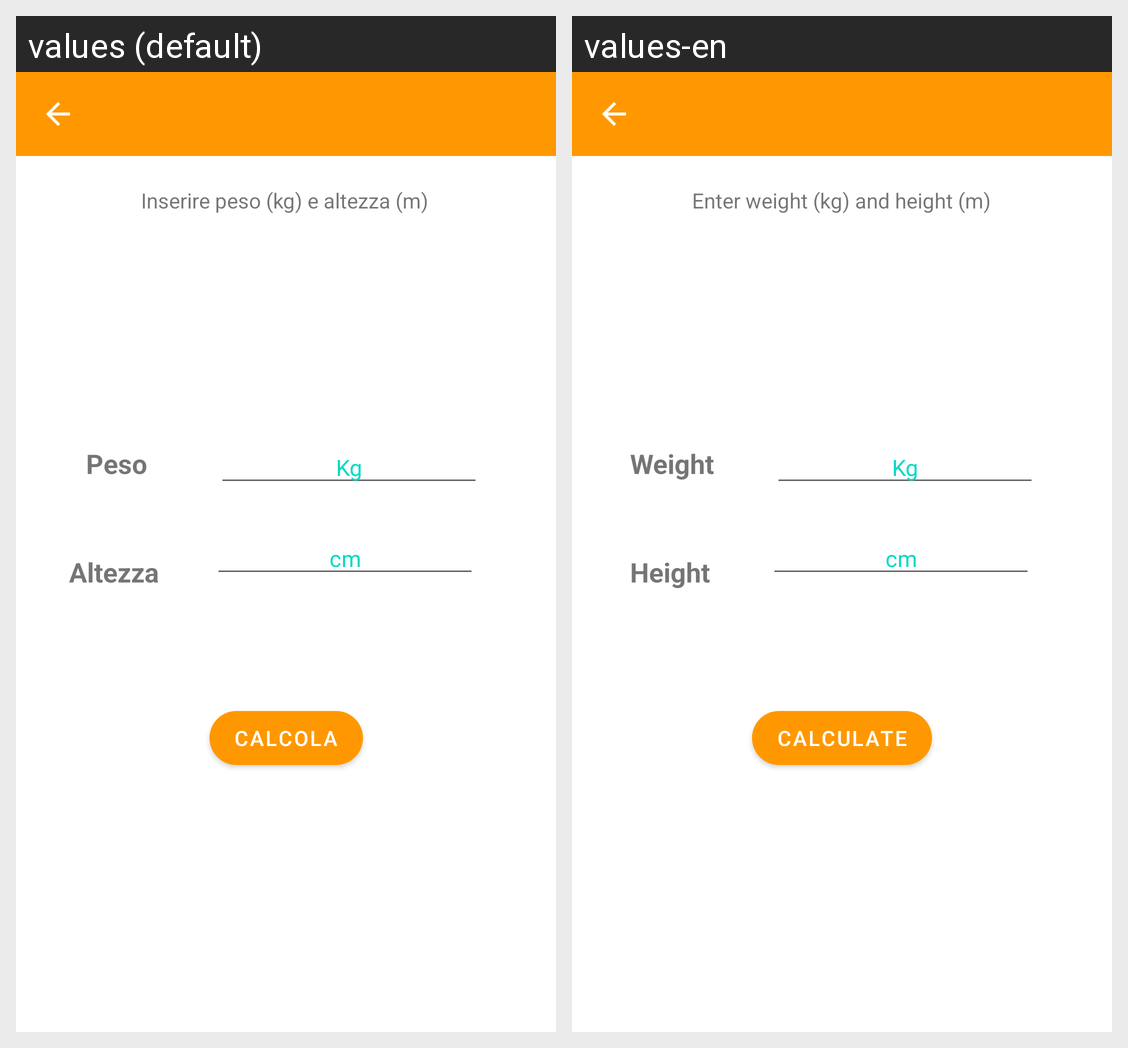

The Android screen above is rendered under two locales of the same app. Produce the string resources it draws, with the default and per-locale values.
Android screen res/layout/bmi.xml rendered under 2 locales, left to right: values (default), values-en. Device: Nexus 5 (rendered at 1080×1920; each locale shown at half size, 540×960, under a caption strip naming it); theme AppTheme.
Strings drawn on this screen, with the default value and each locale's value (text and hints the layout hard-codes, and strings that could not be matched under every locale, appear in the picture but are not listed):

text_button_calculate
  values: Calcola
  values-en: Calculate

default_show_bmi
  values: Inserire peso (kg) e altezza (m)
  values-en: Enter weight (kg) and height (m)

kg
  values: Kg
  values-en: Kg

text_label_m
  values: cm
  values-en: cm

weight
  values: Peso
  values-en: Weight

height
  values: Altezza
  values-en: Height
